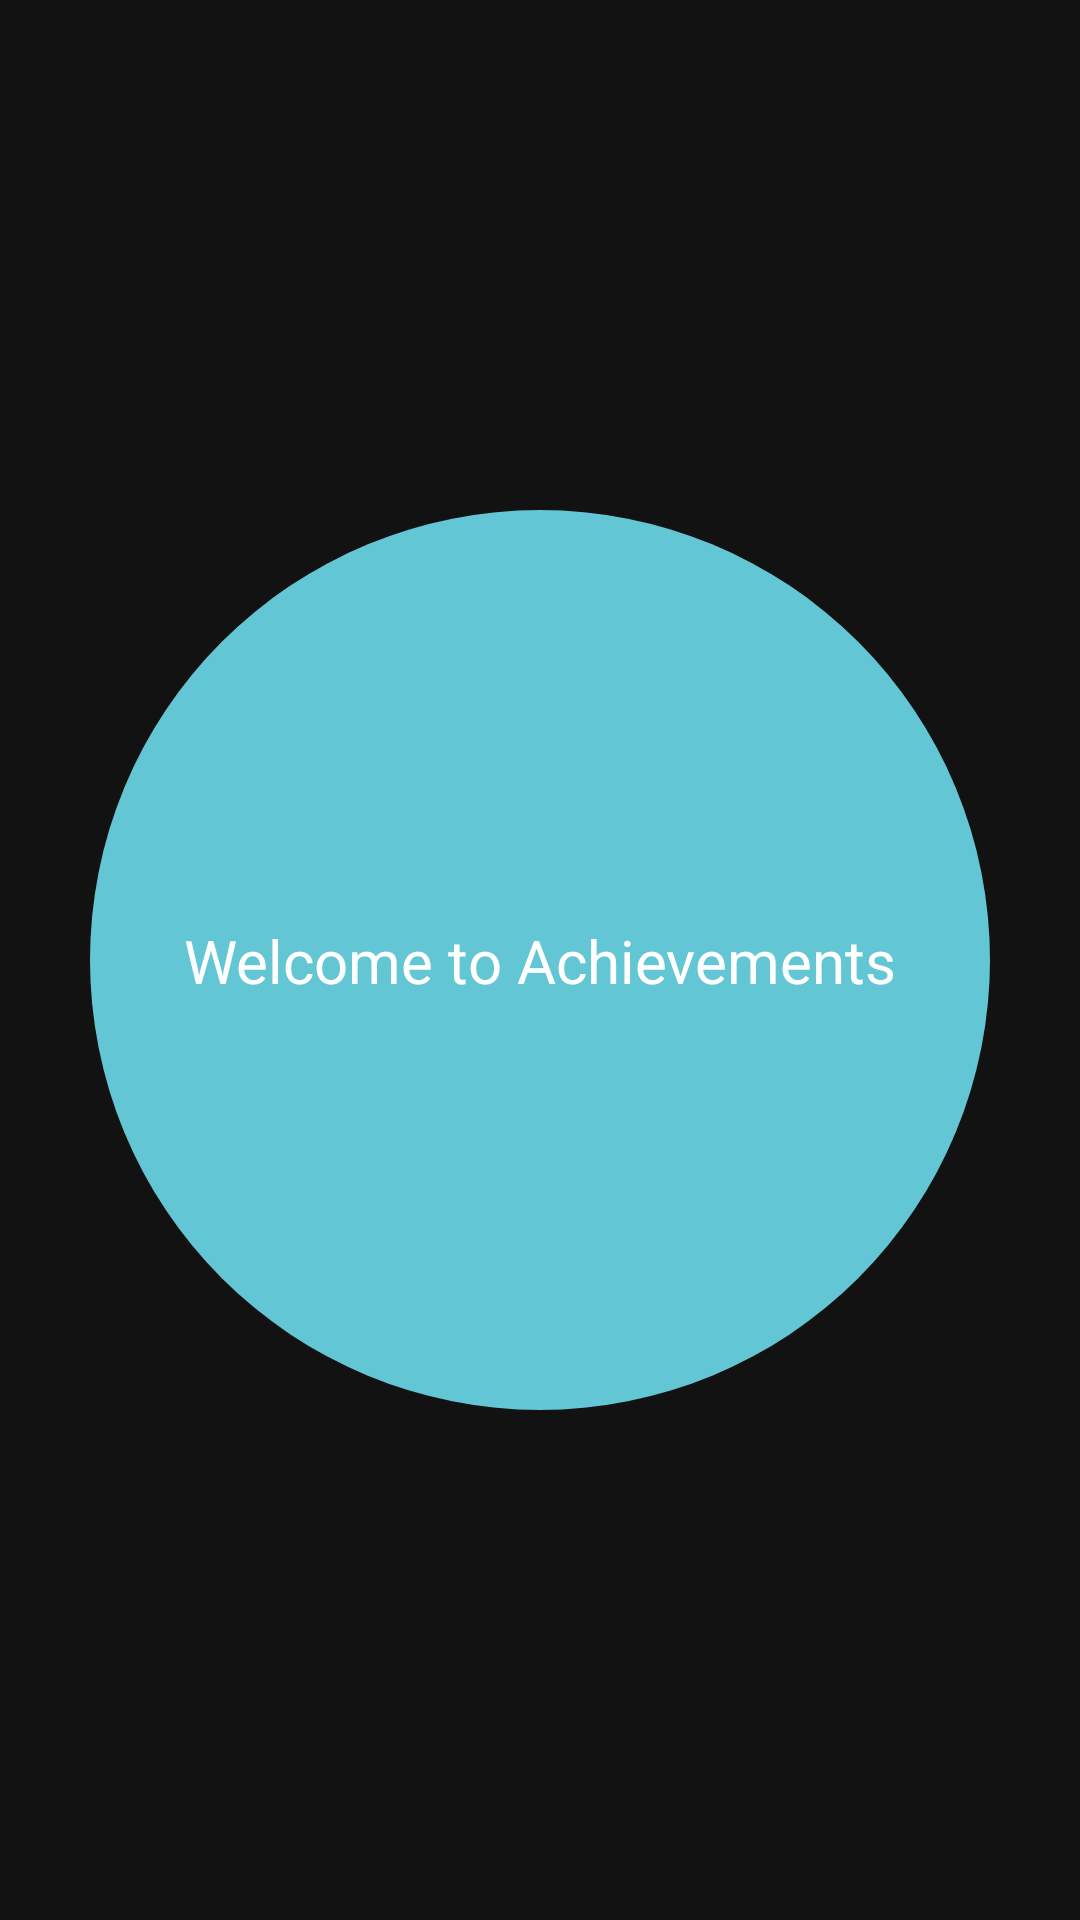

This screen was rendered from an Android layout file. Write that file and the resources it references.
<!-- AndroidManifest.xml: application theme Theme.AchievementsApp -->
<!-- res/layout/activity_splash.xml -->
<?xml version="1.0" encoding="utf-8"?>
<androidx.constraintlayout.widget.ConstraintLayout xmlns:android="http://schemas.android.com/apk/res/android"
    xmlns:app="http://schemas.android.com/apk/res-auto"
    xmlns:tools="http://schemas.android.com/tools"
    android:layout_width="match_parent"
    android:id="@+id/layout_splash"
    android:layout_height="match_parent"
    tools:context=".ui.activities.SplashActivity">

    <androidx.constraintlayout.widget.ConstraintLayout
        android:layout_width="300dp"
        android:layout_height="300dp"
        android:background="@drawable/splash"
        app:layout_constraintBottom_toBottomOf="parent"
        app:layout_constraintEnd_toEndOf="parent"
        app:layout_constraintStart_toStartOf="parent"
        app:layout_constraintTop_toTopOf="parent">

        <TextView
            android:layout_width="wrap_content"
            android:layout_height="wrap_content"
            android:text="Welcome to Achievements"
            app:layout_constraintBottom_toBottomOf="parent"
            app:layout_constraintEnd_toEndOf="parent"
            app:layout_constraintStart_toStartOf="parent"
            app:layout_constraintTop_toTopOf="parent"
            android:textSize="20sp"
            android:textColor="@color/white" />

    </androidx.constraintlayout.widget.ConstraintLayout>

</androidx.constraintlayout.widget.ConstraintLayout>
<!-- resources referenced by this layout -->
<resources>
  <color name="white">#FFFFFFFF</color>
  <!-- drawable splash (drawable) -->
  <?xml version="1.0" encoding="utf-8"?>
  <shape xmlns:android="http://schemas.android.com/apk/res/android">
  
  
      <solid
          android:color="#63c6d4"/>
      <corners
          android:radius="500dp"/>
  </shape>
  <style name="Theme.AchievementsApp" parent="Theme.MaterialComponents.NoActionBar">
          
          <item name="colorPrimary">@color/purple_500</item>
          <item name="colorPrimaryVariant">@color/purple_700</item>
          <item name="colorOnPrimary">@color/white</item>
          
          <item name="colorSecondary">@color/teal_200</item>
          <item name="colorSecondaryVariant">@color/teal_700</item>
          <item name="colorOnSecondary">@color/black</item>
          
          <item name="android:statusBarColor">?attr/colorPrimaryVariant</item>
          
      </style>
  <color name="purple_500">#FF6200EE</color>
  <color name="purple_700">#FF3700B3</color>
  <color name="teal_200">#FF03DAC5</color>
  <color name="teal_700">#FF018786</color>
  <color name="black">#000000</color>
</resources>
